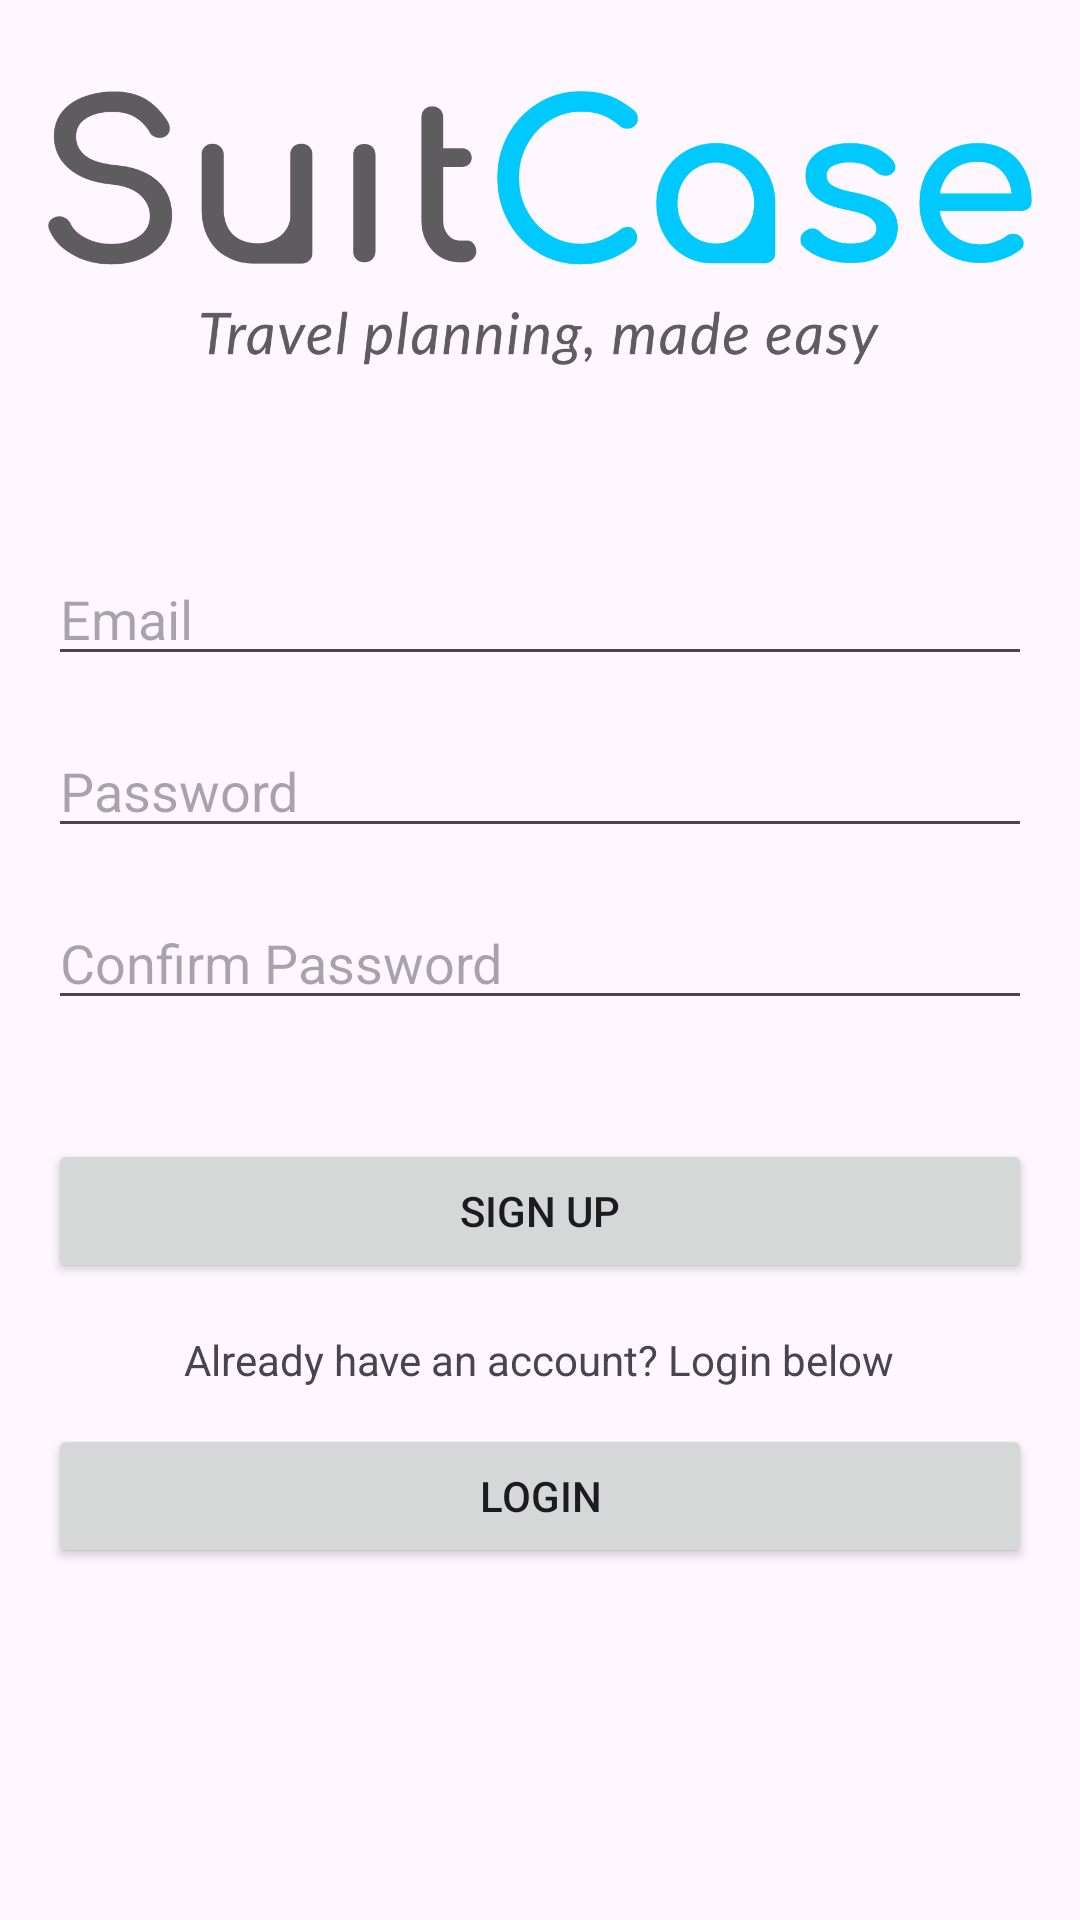

This screen was rendered from an Android layout file. Write that file and the resources it references.
<!-- AndroidManifest.xml: application theme Theme.SuitCaseApp -->
<!-- res/layout/fragment_sign_up.xml -->
<?xml version="1.0" encoding="utf-8"?>
<RelativeLayout xmlns:android="http://schemas.android.com/apk/res/android"
    android:layout_width="match_parent"
    android:layout_height="match_parent"
    android:padding="16dp">

    <ImageView
        android:id="@+id/appLogo"
        android:layout_width="wrap_content"
        android:layout_height="120dp"
        android:layout_centerHorizontal="true"
        android:layout_marginBottom="32dp"
        android:src="@drawable/logo"
        android:contentDescription="@string/logo" />

    <EditText
        android:id="@+id/emailEditText"
        android:layout_width="match_parent"
        android:layout_height="wrap_content"
        android:hint="@string/email"
        android:inputType="textEmailAddress"
        android:layout_below="@id/appLogo"
        android:layout_marginTop="16dp"
        android:drawableStart="@drawable/ic_email"
        android:drawablePadding="2dp" />

    <EditText
        android:id="@+id/passwordEditText"
        android:layout_width="match_parent"
        android:layout_height="wrap_content"
        android:hint="@string/password"
        android:inputType="textPassword"
        android:layout_below="@id/emailEditText"
        android:layout_marginTop="16dp"
        android:drawableStart="@drawable/ic_password"
        android:drawablePadding="2dp" />

    <EditText
        android:layout_width="match_parent"
        android:layout_height="wrap_content"
        android:hint="Confirm Password"
        android:inputType="textPassword"
        android:layout_below="@id/passwordEditText"
        android:layout_marginTop="16dp"
        android:drawableLeft="@drawable/ic_password"
        android:drawablePadding="2dp" />

    <Button
        android:id="@+id/signUpButton"
        android:layout_width="match_parent"
        android:layout_height="wrap_content"
        android:layout_below="@id/passwordEditText"
        android:layout_marginTop="97dp"
        android:text="Sign Up" />

    <Button
        android:id="@+id/loginBtn"
        android:layout_width="match_parent"
        android:layout_height="wrap_content"
        android:layout_below="@id/nextBtn"
        android:layout_marginTop="12dp"
        android:text="Login" />

    <TextView
        android:id="@+id/nextBtn"
        android:layout_width="wrap_content"
        android:layout_height="wrap_content"
        android:text="Already have an account? Login below"
        android:layout_below="@id/signUpButton"
        android:layout_centerHorizontal="true"
        android:layout_marginTop="16dp" />

</RelativeLayout>
<!-- resources referenced by this layout -->
<resources>
  <!-- drawable logo: webp bitmap (drawable, 284720 bytes) -->
  <string name="email">Email</string>
  <string name="logo">Logo</string>
  <string name="password">Password</string>
  <style name="Theme.SuitCaseApp" parent="Base.Theme.SuitCaseApp" />
  <style name="Base.Theme.SuitCaseApp" parent="Theme.Material3.DayNight.NoActionBar">
          
          
      </style>
</resources>
